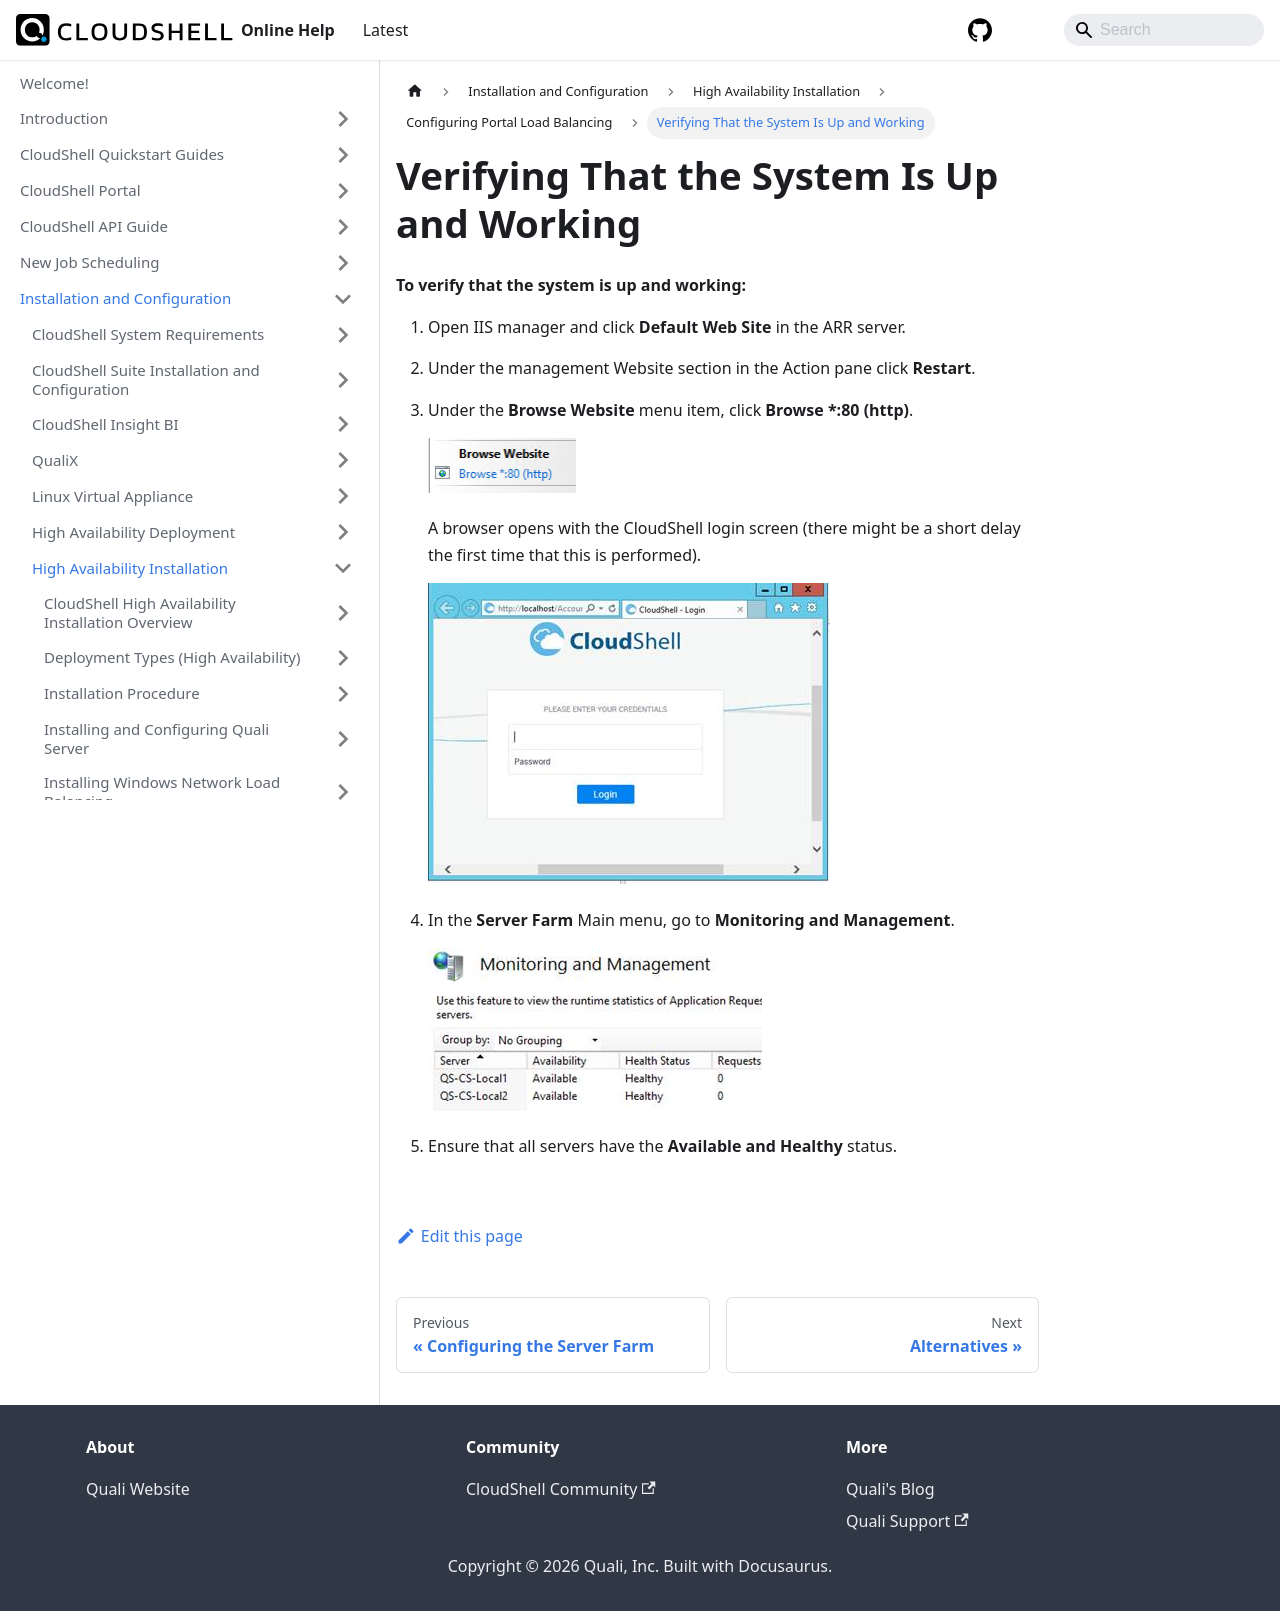

repository: QualiSystems/cloudshell-help · page: install-configure/ha-installation/config-portal-load-balance/verify-system-up.html · generator: docusaurus

---
sidebar_position: 4
---

# Verifying That the System Is Up and Working

**To verify that the system is up and working:**

1. Open IIS manager and click **Default Web Site** in the ARR server.

2. Under the management Website section in the Action pane click **Restart**.
3. Under the **Browse Website** menu item, click **Browse \*:80 (http)**.
    
    ![](/Images/HA1/Verifying-that-the-system_148x55.png)
    
    A browser opens with the CloudShell login screen (there might be a short delay the first time that this is performed).
    
    ![](/Images/HA1/Verifying-that-the-system.jpg)
    

4. In the **Server Farm** Main menu, go to **Monitoring and Management**.
    
    ![](/Images/HA1/Verifying-that-the-system_1.jpg)
    
5. Ensure that all servers have the **Available and Healthy** status.
